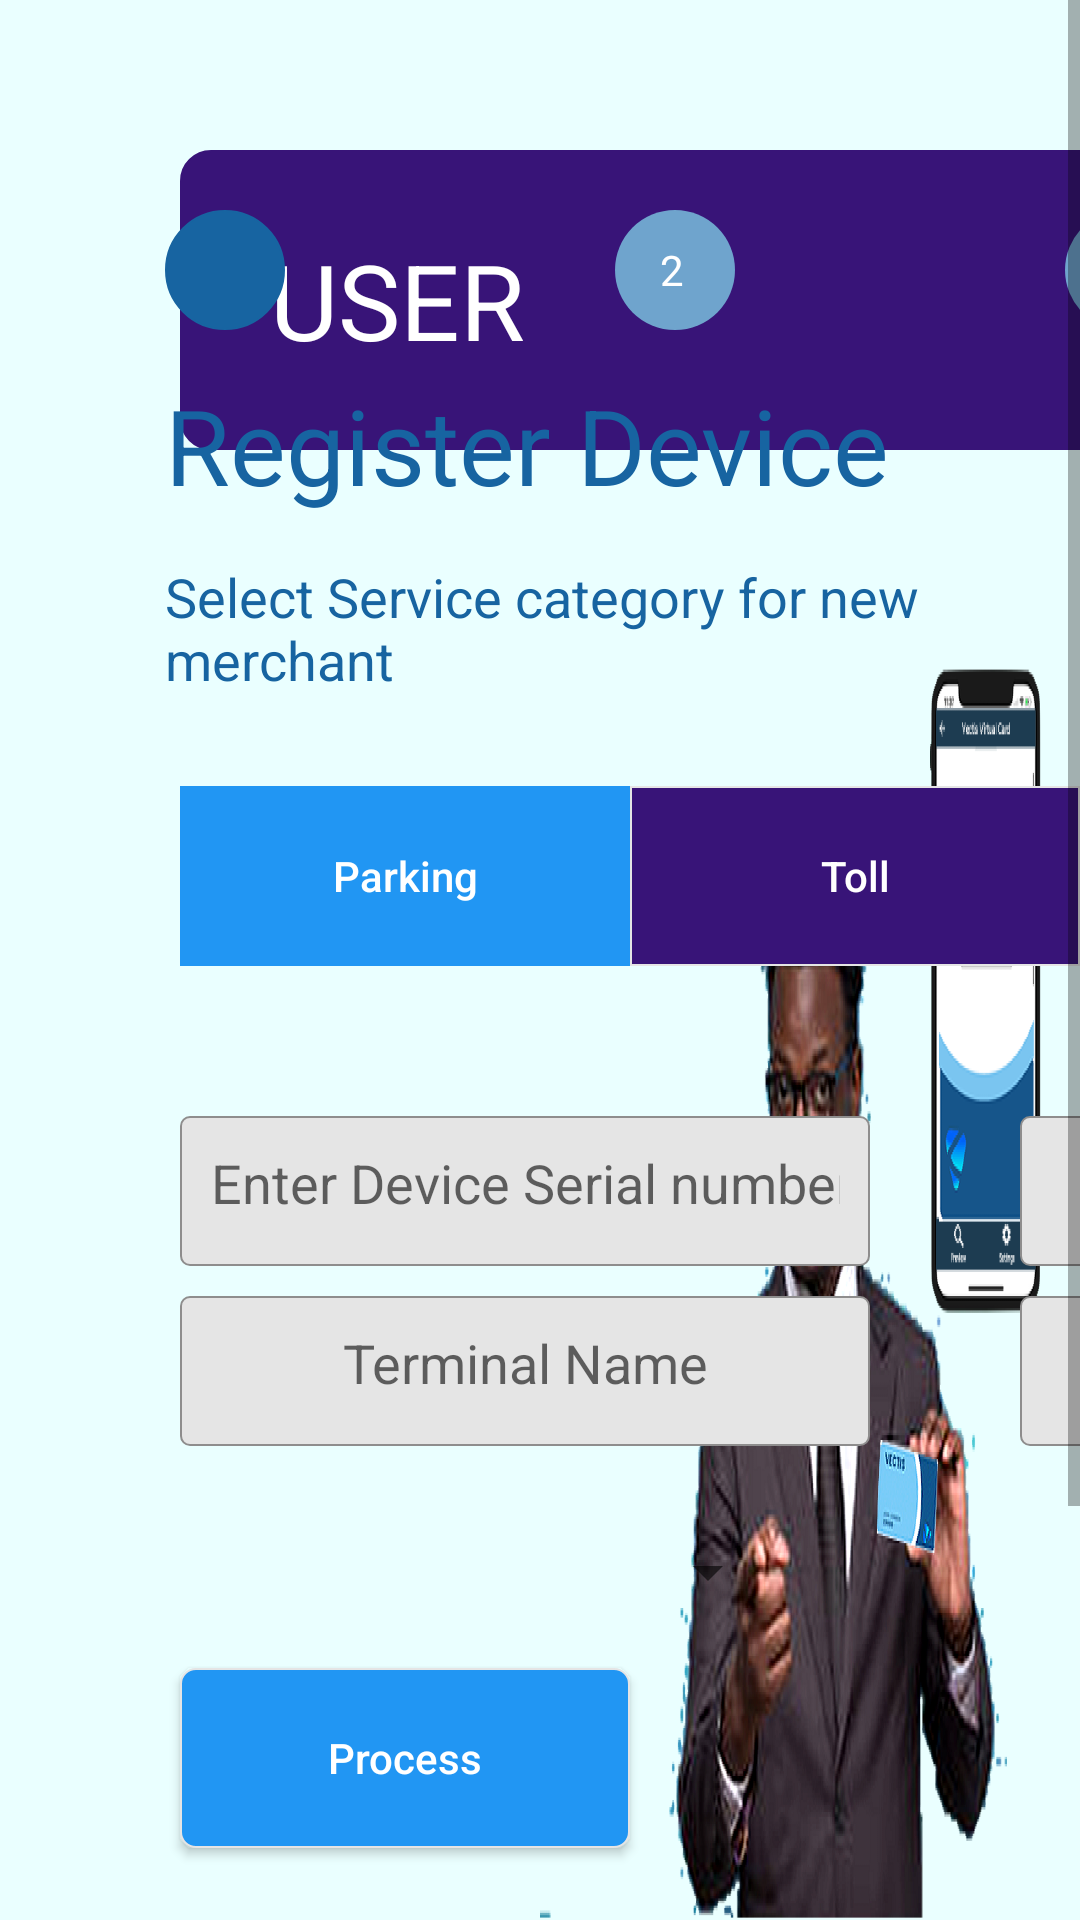

Here is an Android app screen rendered from its layout file. Give the layout XML and the strings, colors and styles it references.
<!-- AndroidManifest.xml: application theme Theme.Vetic -->
<!-- res/layout/activity_registration.xml -->
<?xml version="1.0" encoding="utf-8"?>
<RelativeLayout xmlns:android="http://schemas.android.com/apk/res/android"
    xmlns:app="http://schemas.android.com/apk/res-auto"
    xmlns:tools="http://schemas.android.com/tools"
    android:layout_width="match_parent"
    android:layout_height="match_parent"
    android:background="@mipmap/wizard_bkgd_one"
    android:descendantFocusability="beforeDescendants"
    android:focusableInTouchMode="true"
    tools:context=".UI.Registration">

    <ScrollView
        android:layout_width="wrap_content"
        android:layout_height="wrap_content"
        android:layout_alignParentEnd="true">

        <RelativeLayout
            android:layout_width="wrap_content"
            android:layout_height="wrap_content">


            <TextView
                android:layout_width="300dp"
                android:layout_height="100dp"
                android:layout_alignParentEnd="true"
                android:layout_alignParentRight="true"
                android:layout_marginTop="50dp"
                android:background="@drawable/input_purple"
                android:gravity="center_vertical"
                android:paddingStart="30dp"
                android:paddingLeft="30dp"
                android:text="USER"
                android:textColor="@color/white"
                android:textSize="35dp" />


            <GridLayout
                android:id="@+id/grid"
                android:layout_width="wrap_content"
                android:layout_height="wrap_content"
                android:layout_marginTop="70dp"
                android:rowCount="3">

                <RelativeLayout
                    android:layout_width="150dp"
                    android:layout_height="wrap_content">

                    <TextView
                        android:layout_width="40dp"
                        android:layout_height="40dp"
                        android:layout_centerInParent="true"
                        android:background="@drawable/circle"
                        android:drawableStart="@drawable/ic_baseline_check_24"
                        android:drawableLeft="@drawable/ic_baseline_check_24"
                        android:gravity="center"
                        android:paddingStart="7dp"
                        android:paddingLeft="7dp" />

                </RelativeLayout>


                <RelativeLayout
                    android:layout_width="150dp"
                    android:layout_height="wrap_content">

                    <TextView
                        android:layout_width="40dp"
                        android:layout_height="40dp"
                        android:layout_centerInParent="true"
                        android:background="@drawable/circle_skyblue"
                        android:gravity="center_vertical"
                        android:paddingStart="15dp"
                        android:paddingLeft="15dp"
                        android:text="2"
                        android:textColor="@color/white" />

                </RelativeLayout>


                <RelativeLayout
                    android:layout_width="150dp"
                    android:layout_height="wrap_content">

                    <TextView
                        android:layout_width="40dp"
                        android:layout_height="40dp"
                        android:layout_centerInParent="true"
                        android:layout_gravity="center"
                        android:background="@drawable/circle_skyblue"
                        android:gravity="center_vertical"
                        android:paddingStart="15dp"
                        android:paddingLeft="15dp"
                        android:text="2"
                        android:textColor="@color/white" />

                </RelativeLayout>
            </GridLayout>


            <TextView
                android:id="@+id/intro1"
                android:layout_width="wrap_content"
                android:layout_height="wrap_content"
                android:layout_below="@id/grid"
                android:layout_marginStart="55dp"
                android:layout_marginLeft="55dp"
                android:layout_marginTop="15dp"
                android:text="Register Device"
                android:textColor="@color/deep_blue"
                android:textSize="35dp" />


            <TextView
                android:id="@+id/intro3"
                android:layout_width="wrap_content"
                android:layout_height="wrap_content"
                android:layout_below="@id/intro1"
                android:layout_marginStart="55dp"
                android:layout_marginLeft="55dp"
                android:layout_marginTop="15dp"
                android:text="Select Service category for new merchant"
                android:textColor="@color/deep_blue"
                android:textSize="18dp" />


            <GridLayout
                android:id="@+id/mid_grid"
                android:layout_width="wrap_content"
                android:layout_height="wrap_content"
                android:layout_below="@id/intro3"
                android:layout_marginStart="60dp"
                android:layout_marginLeft="60dp"
                android:layout_marginTop="30dp"
                android:rowCount="6">

                <androidx.appcompat.widget.AppCompatButton
                    android:id="@+id/parking"
                    android:layout_width="150dp"
                    android:layout_height="60dp"
                    android:background="@color/purple_700"
                    android:text="Parking"
                    android:textAllCaps="false"
                    android:textColor="@color/white" />

                <androidx.appcompat.widget.AppCompatButton
                    android:id="@+id/toll"
                    android:layout_width="150dp"
                    android:layout_height="60dp"
                    android:background="@drawable/input_purple_border"
                    android:text="Toll"
                    android:textAllCaps="false"
                    android:textColor="@color/white" />

                <androidx.appcompat.widget.AppCompatButton
                    android:id="@+id/vehicle_raw"
                    android:layout_width="150dp"
                    android:layout_height="60dp"
                    android:background="@drawable/input_purple_border"
                    android:text="Vehicle Reward"
                    android:textAllCaps="false"
                    android:textColor="@color/white" />

                <androidx.appcompat.widget.AppCompatButton
                    android:id="@+id/vehicle_pass"
                    android:layout_width="150dp"
                    android:layout_height="60dp"
                    android:background="@drawable/input_purple_border"
                    android:text="Vectis Pass"
                    android:textAllCaps="false"
                    android:textColor="@color/white" />

                <androidx.appcompat.widget.AppCompatButton
                    android:id="@+id/bus"
                    android:layout_width="150dp"
                    android:layout_height="60dp"
                    android:background="@drawable/input_purple_border"
                    android:text="Bus"
                    android:textAllCaps="false"
                    android:textColor="@color/white" />

                <androidx.appcompat.widget.AppCompatButton
                    android:id="@+id/train"
                    android:layout_width="150dp"
                    android:layout_height="60dp"
                    android:background="@drawable/input_purple_border"
                    android:text="Train"
                    android:textAllCaps="false"
                    android:textColor="@color/white" />
            </GridLayout>


            <GridLayout
                android:id="@+id/last_grid"
                android:layout_width="wrap_content"
                android:layout_height="wrap_content"
                android:layout_below="@id/mid_grid"
                android:layout_marginStart="60dp"
                android:layout_marginLeft="60dp"
                android:layout_marginTop="50dp"
                android:columnCount="2"
                android:rowCount="2">


                <EditText
                    android:id="@+id/enter_device_serial"
                    android:layout_width="230dp"
                    android:layout_height="50dp"
                    android:layout_marginRight="50dp"
                    android:inputType="number"
                    android:layout_marginBottom="10dp"
                    android:background="@drawable/input_gray_fill"
                    android:gravity="center_horizontal"
                    android:hint="Enter Device Serial number"
                    android:padding="10dp"
                    android:textAlignment="center" />

                <EditText
                    android:id="@+id/merchant_id"
                    android:layout_width="230dp"
                    android:layout_height="50dp"
                    android:inputType="number"
                    android:layout_marginRight="50dp"
                    android:layout_marginBottom="10dp"
                    android:background="@drawable/input_gray_fill"
                    android:gravity="center_horizontal"
                    android:hint="Merchant ID"
                    android:padding="10dp"
                    android:textAlignment="center" />

                <EditText
                    android:id="@+id/terminal_name"
                    android:layout_width="230dp"
                    android:layout_height="50dp"
                    android:layout_marginRight="50dp"
                    android:layout_marginBottom="10dp"
                    android:background="@drawable/input_gray_fill"
                    android:gravity="center_horizontal"
                    android:hint="Terminal Name"
                    android:padding="10dp"
                    android:textAlignment="center" />


                <EditText
                    android:id="@+id/terminal_location"
                    android:layout_width="230dp"
                    android:layout_height="50dp"
                    android:layout_marginRight="50dp"
                    android:layout_marginBottom="10dp"
                    android:background="@drawable/input_gray_fill"
                    android:gravity="center_horizontal"
                    android:hint="Terminal Location"
                    android:padding="10dp"
                    android:textAlignment="center" />

            </GridLayout>




            <Spinner
                android:layout_below="@id/last_grid"
                android:id="@+id/spinner"
                android:layout_width="200dp"
                android:layout_marginLeft="60dp"
                android:layout_marginTop="20dp"
                android:layout_height="wrap_content"/>


            <androidx.appcompat.widget.AppCompatButton
                android:id="@+id/Process"
                android:layout_width="150dp"
                android:layout_height="60dp"
                android:layout_below="@id/spinner"
                android:layout_marginStart="60dp"
                android:layout_marginLeft="60dp"
                android:layout_marginTop="20dp"
                android:background="@drawable/btn_back_color"
                android:text="Process"
                android:textAllCaps="false"
                android:textColor="@color/white" />

            <TextView
                android:layout_width="match_parent"
                android:layout_height="200dp"
                android:layout_below="@id/Process" />
        </RelativeLayout>
    </ScrollView>

</RelativeLayout>
<!-- resources referenced by this layout -->
<resources>
  <color name="deep_blue">#1764A1</color>
  <color name="purple_700">#2196F3</color>
  <color name="white">#FFFFFFFF</color>
  <!-- drawable btn_back_color (drawable) -->
  <?xml version="1.0" encoding="utf-8"?>
  <shape xmlns:android="http://schemas.android.com/apk/res/android">
  
      <stroke android:color="@color/light_gray" android:width="0.5dp"  />
      <size android:width="100dp" android:height="200dp" />
      <corners android:radius="5dp"/>
      <solid android:color="@color/purple_700"/>
  
  
  </shape>
  <!-- drawable circle (drawable) -->
  <?xml version="1.0" encoding="utf-8"?>
  <shape xmlns:android="http://schemas.android.com/apk/res/android">
  
      <stroke android:color="@color/deep_blue" android:width="0.5dp" />
      <size android:width="100dp" android:height="100dp" />
      <corners android:radius="100dp"/>
      <solid android:color="@color/deep_blue"/>
  
  </shape>
  <!-- drawable circle_skyblue (drawable) -->
  <?xml version="1.0" encoding="utf-8"?>
  <shape xmlns:android="http://schemas.android.com/apk/res/android">
  
  
      <size android:width="100dp" android:height="100dp" />
      <corners android:radius="100dp"/>
      <solid android:color="@color/dusted_blue"/>
  
  </shape>
  <!-- drawable input_gray_fill (drawable) -->
  <?xml version="1.0" encoding="utf-8"?>
  <shape xmlns:android="http://schemas.android.com/apk/res/android">
  
      <stroke android:color="@color/dark_gray" android:width="0.5dp" />
      <size android:width="100dp" android:height="200dp" />
      <corners android:radius="3dp"/>
      <solid android:color="@color/light_gray"/>
  
  </shape>
  <!-- drawable input_purple (drawable) -->
  <?xml version="1.0" encoding="utf-8"?>
  <shape xmlns:android="http://schemas.android.com/apk/res/android">
  
      <stroke android:color="@color/deep_purple" android:width="0.5dp" />
      <size android:width="50dp" android:height="50dp" />
      <corners android:bottomLeftRadius="10dp" android:topLeftRadius="10dp"/>
      <solid android:color="@color/deep_purple"/>
  
  </shape>
  <!-- drawable input_purple_border (drawable) -->
  <?xml version="1.0" encoding="utf-8"?>
  <shape xmlns:android="http://schemas.android.com/apk/res/android">
  
      <stroke android:color="@color/light_gray" android:width="0.5dp" />
      <size android:width="100dp" android:height="200dp" />
      <solid android:color="@color/deep_purple"/>
  
  </shape>
  <!-- mipmap wizard_bkgd_one: png bitmap (mipmap-hdpi, 570563 bytes) -->
  <style name="Theme.Vetic" parent="Theme.MaterialComponents.DayNight.NoActionBar">
          
          <item name="colorPrimary">@color/purple_700</item>
          <item name="colorPrimaryVariant">@color/purple_700</item>
          <item name="colorOnPrimary">@color/white</item>
          
          <item name="colorSecondary">@color/purple_700</item>
          <item name="colorSecondaryVariant">@color/purple_700</item>
          <item name="colorOnSecondary">@color/black</item>
          
          <item name="android:statusBarColor" tools:targetApi="l">?attr/colorPrimaryVariant</item>
      </style>
  <color name="light_gray">#E5E5E5</color>
  <color name="dusted_blue">#6FA4CD</color>
  <color name="dark_gray">#8E8D8D</color>
  <color name="deep_purple">#381478</color>
  <color name="black">#FF000000</color>
</resources>
